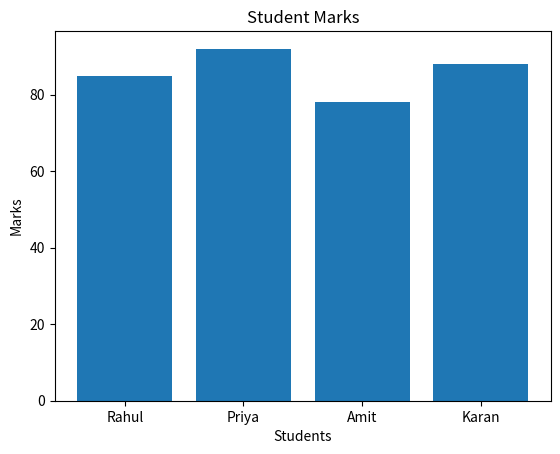

Write the Python code that produced this figure.
import matplotlib.pyplot as plt
students = ["Rahul", "Priya", "Amit", "Karan"]
marks = [85, 92, 78, 88]
plt.bar(students,marks)
plt.title("Student Marks")
plt.xlabel("Students")
plt.ylabel("Marks")
plt.show()
